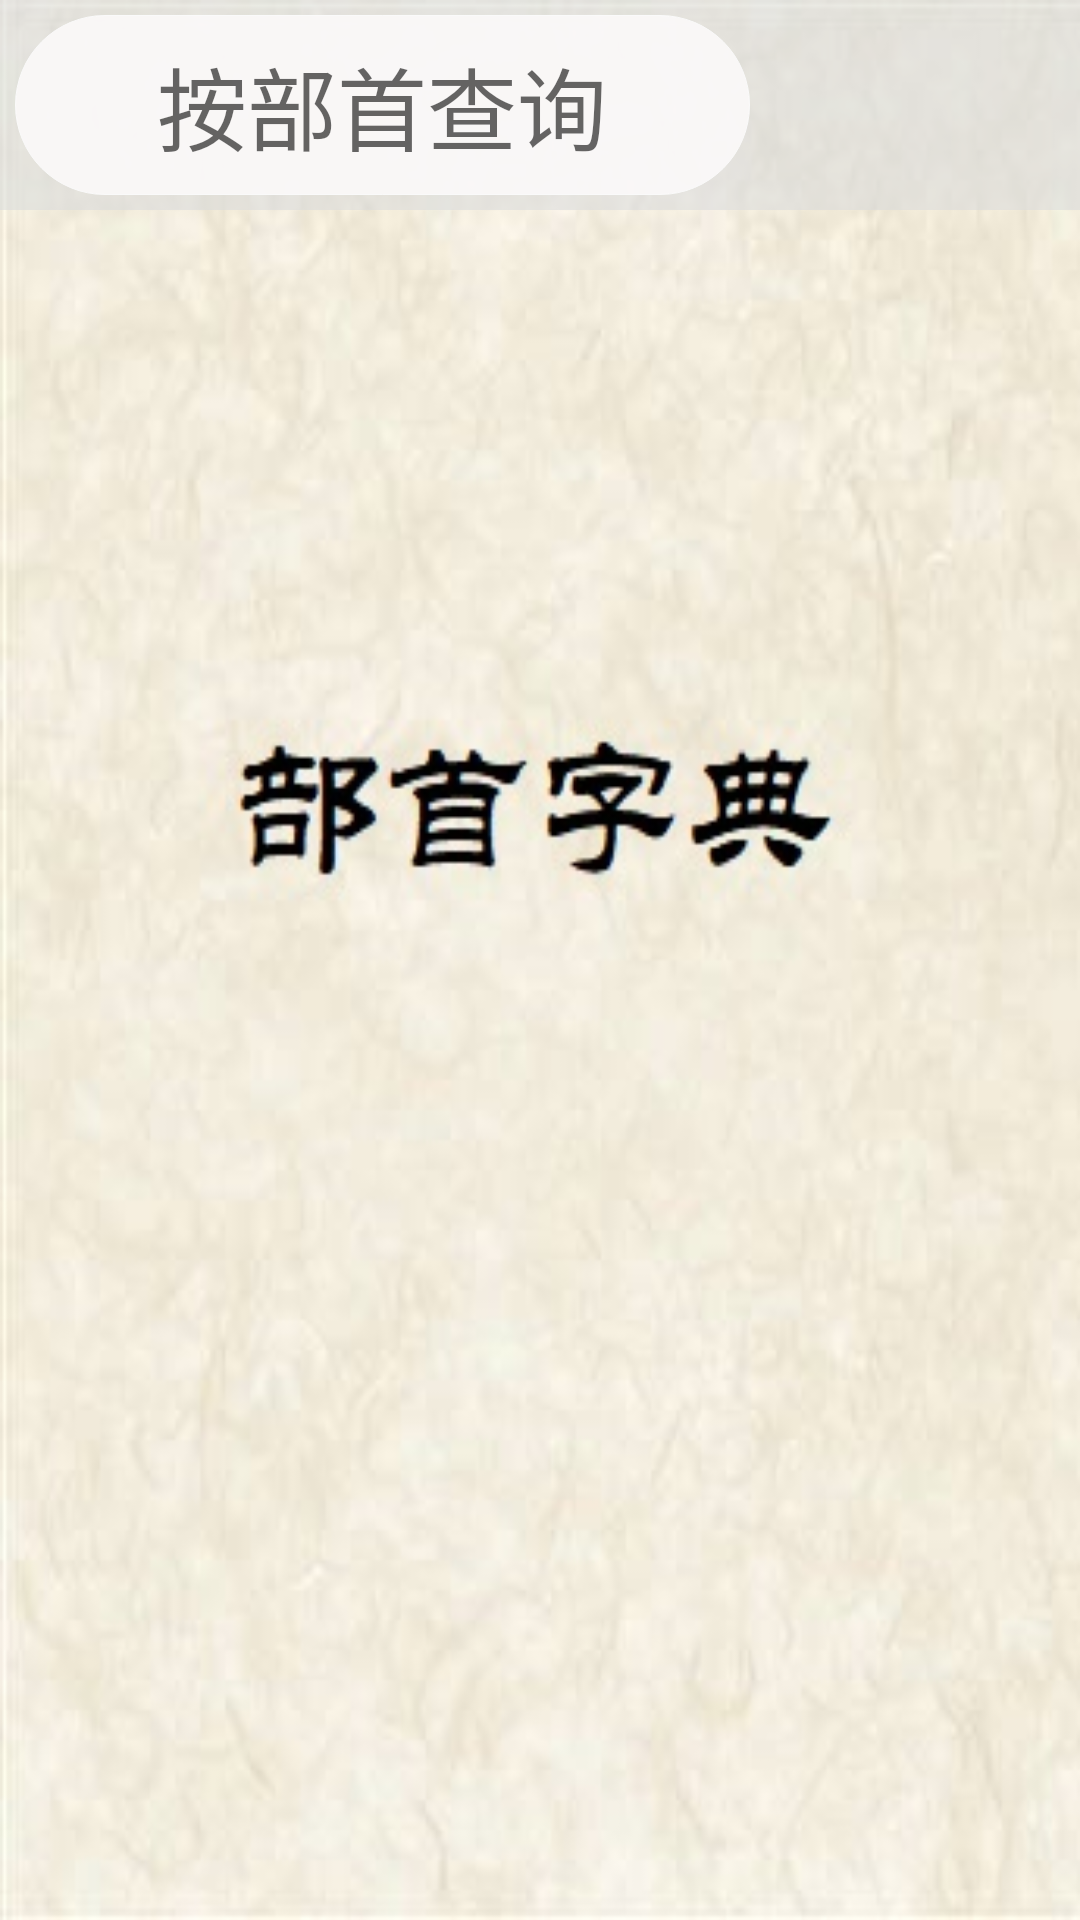

Produce the Android XML layout that renders to this screen, including the resource entries it uses.
<!-- AndroidManifest.xml: application theme AppTheme -->
<!-- res/layout/activity_bs.xml -->
<?xml version="1.0" encoding="utf-8"?>
<LinearLayout
    xmlns:android="http://schemas.android.com/apk/res/android"
    android:layout_width="match_parent"
    android:layout_height="match_parent"
    android:background="@drawable/bsbg"
    android:orientation="vertical">
    <LinearLayout
        android:layout_width="match_parent"
        android:layout_height="wrap_content"
        android:orientation="horizontal"
        android:background="#8ad9dadc">
        <EditText
            android:id="@+id/ed_bs"
            android:hint="按部首查询"
            android:layout_width="0dp"
            android:layout_height="60dp"
            android:layout_weight="7"
            android:layout_marginTop="10dp"
            android:layout_margin="5dp"
            android:background="@drawable/edit_bg"
            android:gravity="center"
            android:textSize="30dp"
            android:inputType="text">
        </EditText>
        <ImageView
            android:id="@+id/ser_bs"
            android:layout_width="0dp"
            android:layout_weight="3"
            android:layout_height="70dp"
            android:src="@drawable/search"
            />
    </LinearLayout>
    <android.support.v7.widget.RecyclerView
        android:id="@+id/recy"
        android:layout_width="match_parent"
        android:layout_height="match_parent">
    </android.support.v7.widget.RecyclerView>
</LinearLayout>
<!-- resources referenced by this layout -->
<resources>
  <!-- drawable bsbg: png bitmap (drawable, 45891 bytes) -->
  <!-- drawable edit_bg (drawable) -->
  <?xml version="1.0" encoding="utf-8"?>
  <layer-list
      xmlns:android="http://schemas.android.com/apk/res/android">
      <item>
          <shape
              xmlns:android="http://schemas.android.com/apk/res/android"
              android:shape="rectangle">
              <solid
                  android:color="#e5fcfafa"
                  />
              <corners
                  android:radius="30dip"
                  />
              <stroke
                  android:width="0.1px"
                  android:color="#fafafa"/>
          </shape>
      </item>
  </layer-list>
  <style name="AppTheme" parent="Theme.AppCompat.Light.DarkActionBar">
          
          <item name="colorPrimary">@color/colorPrimary</item>
          <item name="colorPrimaryDark">@color/colorPrimaryDark</item>
          <item name="colorAccent">@color/colorAccent</item>
      </style>
  <color name="colorPrimary">#3F51B5</color>
  <color name="colorPrimaryDark">#7ddcecf7</color>
  <color name="colorAccent">#59ffffff</color>
</resources>
